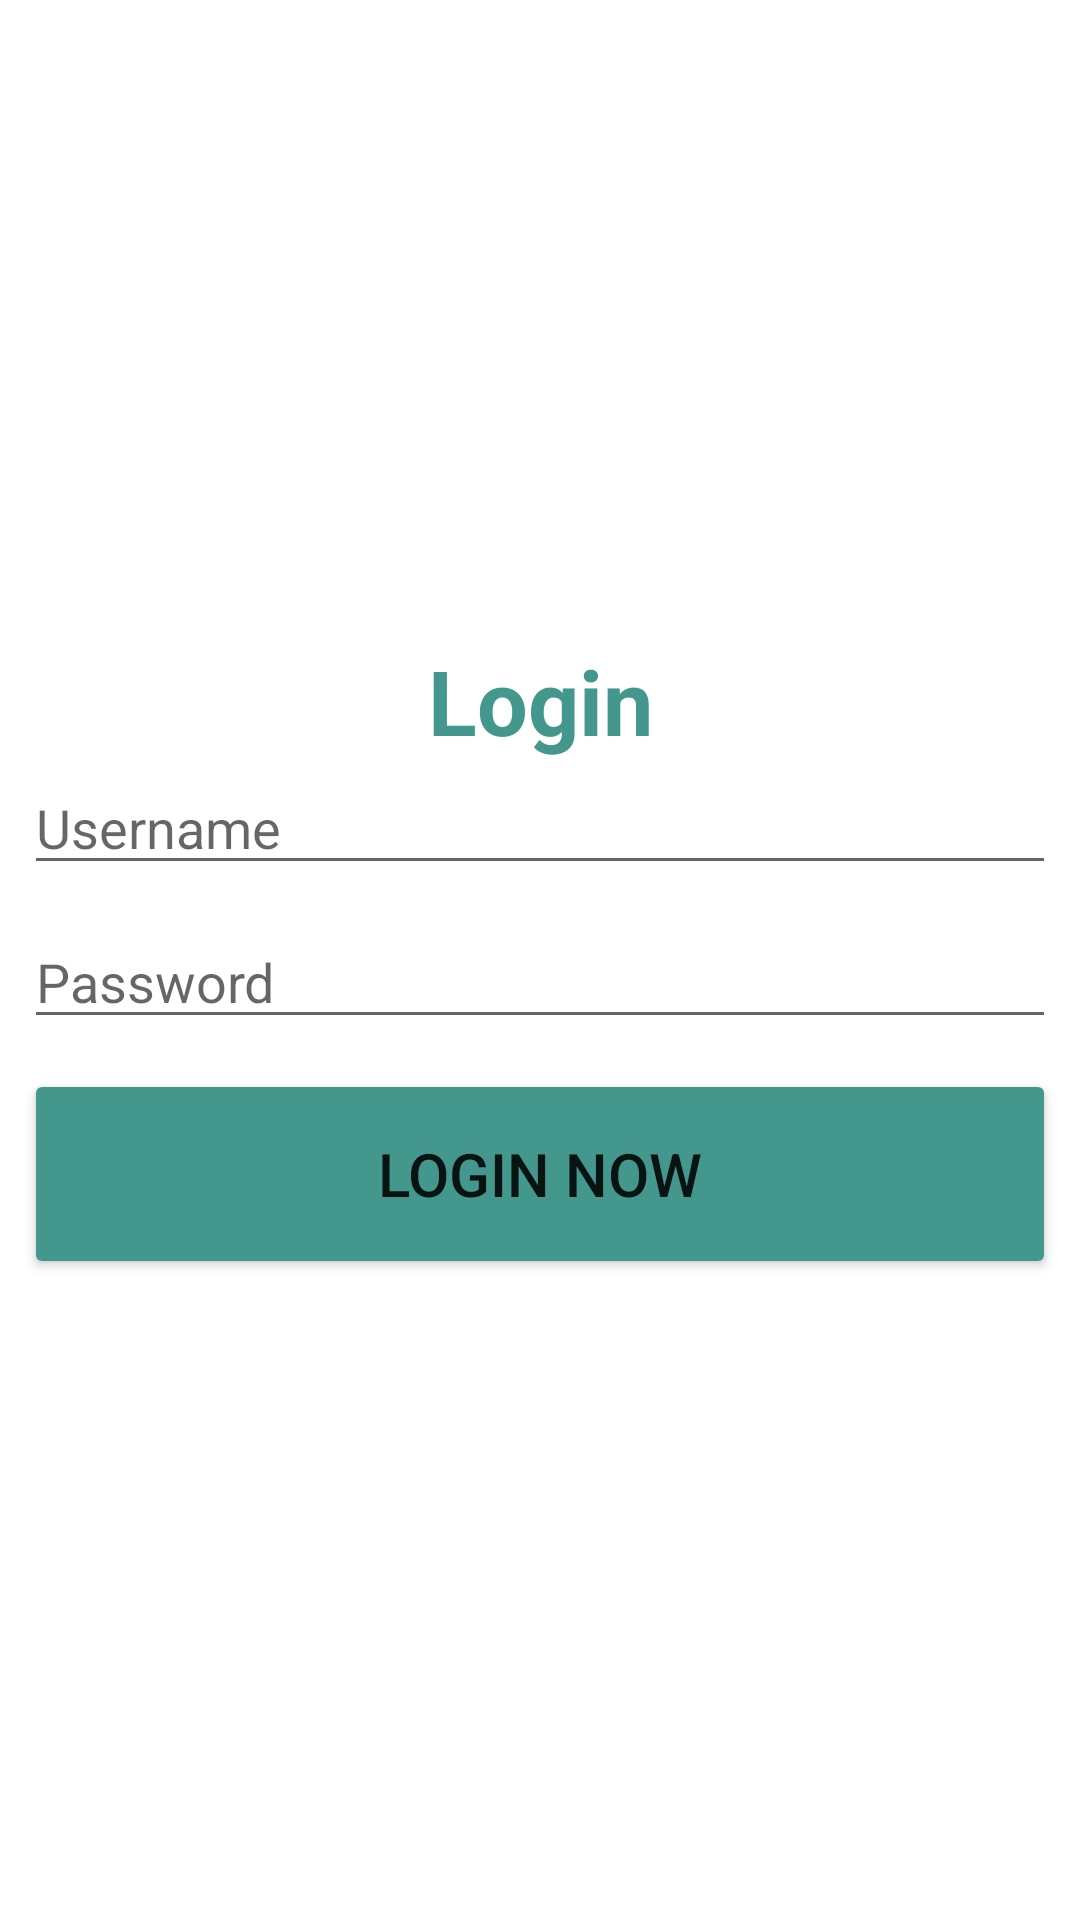

Android layout source for this screen:
<!-- AndroidManifest.xml: application theme Theme.Lebaonhi_dh51904155 -->
<!-- res/layout/activity_main.xml -->
<?xml version="1.0" encoding="utf-8"?>
<androidx.constraintlayout.widget.ConstraintLayout xmlns:android="http://schemas.android.com/apk/res/android"
    xmlns:app="http://schemas.android.com/apk/res-auto"
    xmlns:tools="http://schemas.android.com/tools"
    android:layout_width="match_parent"
    android:layout_height="match_parent"
    tools:context=".MainActivity">

    <LinearLayout
        android:layout_width="match_parent"
        android:layout_height="match_parent"
        android:layout_marginStart="8dp"
        android:layout_marginTop="8dp"
        android:layout_marginEnd="8dp"
        android:layout_marginBottom="8dp"
        android:gravity="center"
        android:orientation="vertical"
        app:layout_constraintBottom_toBottomOf="parent"
        app:layout_constraintEnd_toEndOf="parent"
        app:layout_constraintStart_toStartOf="parent"
        app:layout_constraintTop_toTopOf="parent">

        <TextView
            android:id="@+id/textView"
            android:layout_width="match_parent"
            android:layout_height="wrap_content"
            android:autoText="false"
            android:gravity="center"
            android:text="@string/dangnhap"
            android:textColor="@color/from"
            android:textSize="30sp"
            android:textStyle="bold" />

        <EditText
            android:id="@+id/username"
            android:layout_width="match_parent"
            android:layout_height="wrap_content"
            android:layout_marginBottom="10dp"
            android:ems="10"
            android:hint="@string/tentaikhoan"
            android:inputType="textPersonName" />

        <EditText
            android:id="@+id/password"
            android:layout_width="match_parent"
            android:layout_height="wrap_content"
            android:layout_marginBottom="10dp"
            android:ems="10"
            android:hint="@string/matkhau"
            android:inputType="textPersonName" />

        <Button
            android:id="@+id/btnLogin"
            android:layout_width="match_parent"
            android:layout_height="70dp"
            android:backgroundTint="@color/from"
            android:text="@string/dangnhapngay"
            android:textSize="20sp"
            app:cornerRadius="40dp" />
    </LinearLayout>
</androidx.constraintlayout.widget.ConstraintLayout>
<!-- resources referenced by this layout -->
<resources>
  <color name="from">#43978D</color>
  <string name="dangnhap">Login</string>
  <string name="dangnhapngay">Login now</string>
  <string name="matkhau">Password</string>
  <string name="tentaikhoan">Username</string>
  <style name="Theme.Lebaonhi_dh51904155" parent="Theme.MaterialComponents.DayNight.DarkActionBar">
          
          <item name="colorPrimary">@color/purple_500</item>
          <item name="colorPrimaryVariant">@color/purple_700</item>
          <item name="colorOnPrimary">@color/white</item>
          
          <item name="colorSecondary">@color/teal_200</item>
          <item name="colorSecondaryVariant">@color/teal_700</item>
          <item name="colorOnSecondary">@color/black</item>
          
          <item name="android:statusBarColor" tools:targetApi="l">?attr/colorPrimaryVariant</item>
          
      </style>
  <color name="purple_500">#43978D</color>
  <color name="purple_700">#f9e07f</color>
  <color name="white">#FFFFFFFF</color>
  <color name="teal_200">#FF03DAC5</color>
  <color name="teal_700">#FF018786</color>
  <color name="black">#FF000000</color>
</resources>
